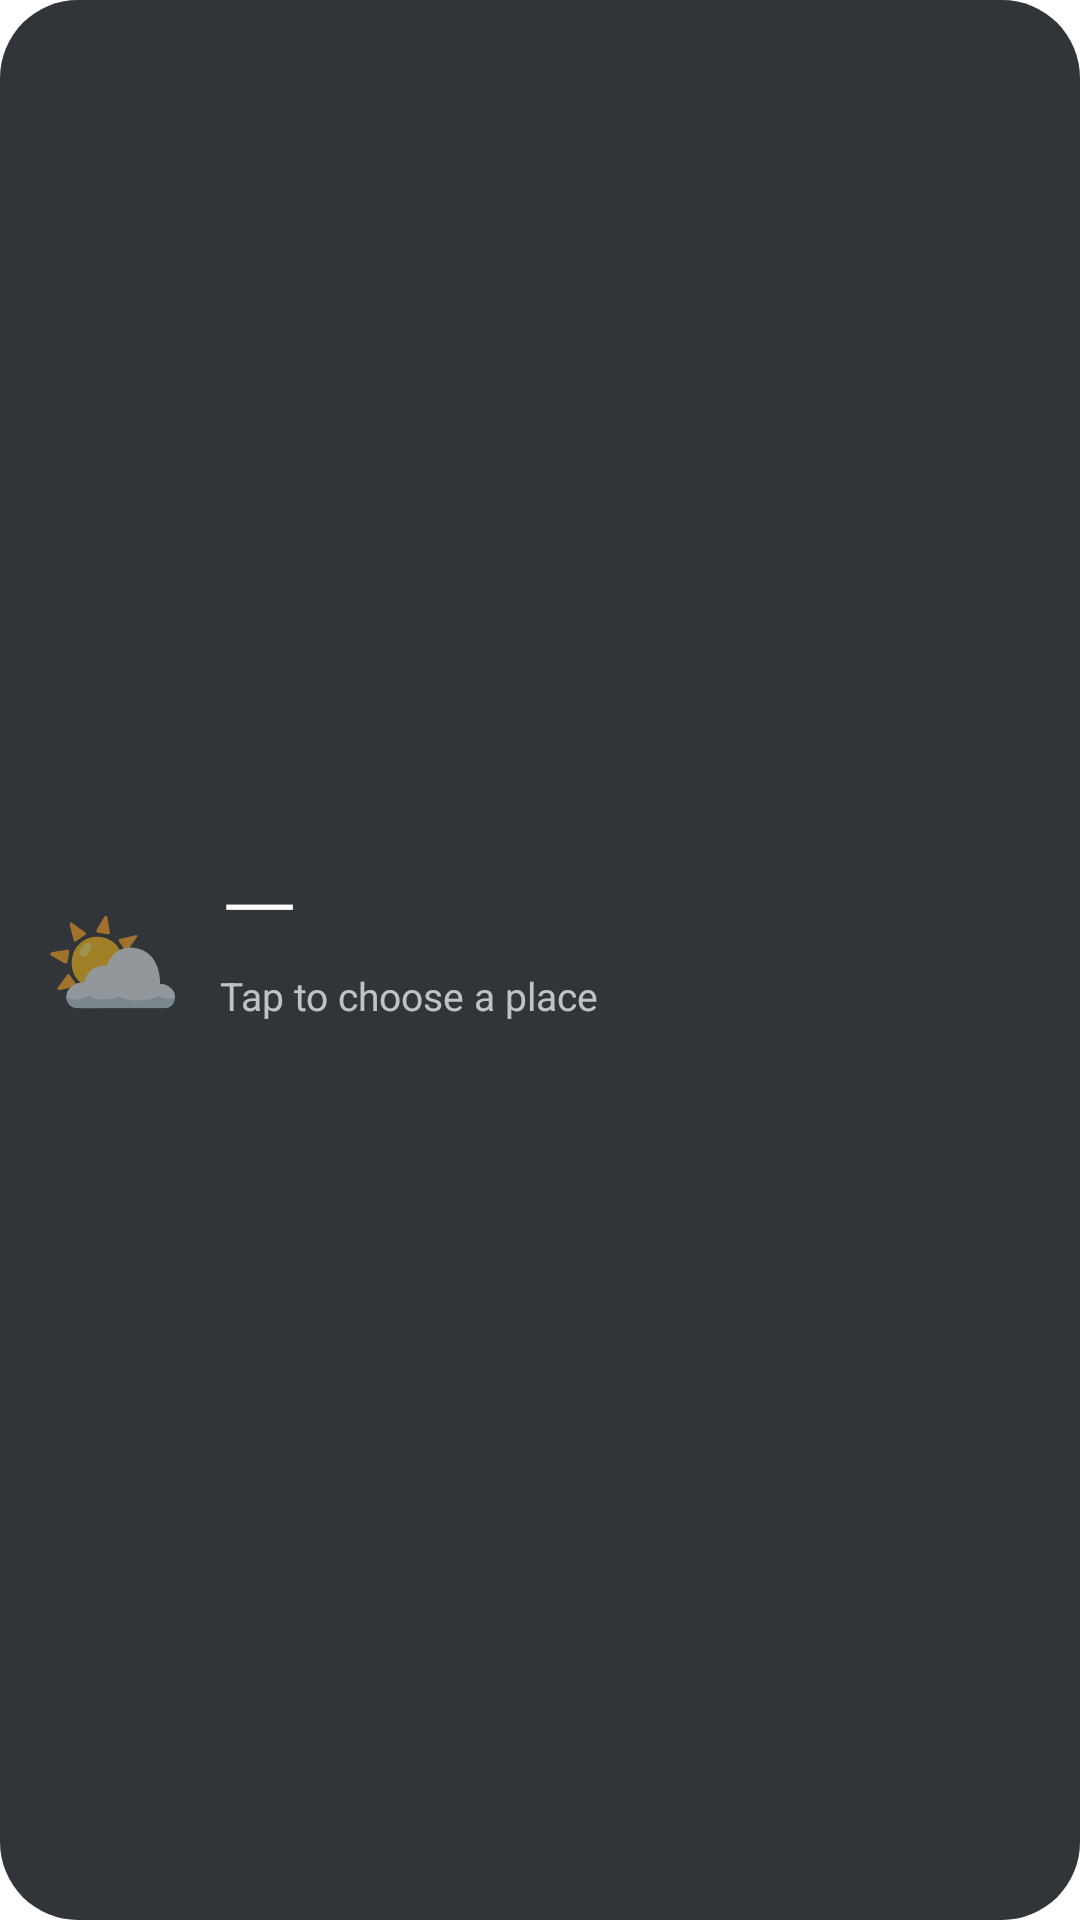

Write the Android layout XML for this screen, with the resource values it uses.
<!-- AndroidManifest.xml: fallback theme Theme.MaterialComponents.DayNight.NoActionBar -->
<!-- res/layout/igris_widget_weather.xml -->
<?xml version="1.0" encoding="utf-8"?>
<LinearLayout xmlns:android="http://schemas.android.com/apk/res/android"
    android:id="@+id/igris_weather_root"
    android:layout_width="match_parent"
    android:layout_height="match_parent"
    android:background="@drawable/igris_widget_bg"
    android:gravity="center_vertical"
    android:orientation="horizontal"
    android:padding="14dp">
    <TextView
        android:id="@+id/igris_weather_icon"
        android:layout_width="wrap_content"
        android:layout_height="wrap_content"
        android:layout_marginEnd="12dp"
        android:text="⛅"
        android:textSize="38sp" />
    <LinearLayout
        android:layout_width="0dp"
        android:layout_height="wrap_content"
        android:layout_weight="1"
        android:orientation="vertical">
        <TextView
            android:id="@+id/igris_weather_temp"
            android:layout_width="wrap_content"
            android:layout_height="wrap_content"
            android:fontFamily="sans-serif-light"
            android:includeFontPadding="false"
            android:text="—"
            android:textColor="#FFFFFFFF"
            android:textSize="34sp" />
        <TextView
            android:id="@+id/igris_weather_detail"
            android:layout_width="wrap_content"
            android:layout_height="wrap_content"
            android:ellipsize="end"
            android:maxLines="1"
            android:text="@string/igris_widget_weather_setup"
            android:textColor="#B3FFFFFF"
            android:textSize="13sp" />
        <TextView
            android:id="@+id/igris_weather_place"
            android:layout_width="wrap_content"
            android:layout_height="wrap_content"
            android:ellipsize="end"
            android:maxLines="1"
            android:textColor="#80FFFFFF"
            android:textSize="12sp" />
    </LinearLayout>
</LinearLayout>
<!-- resources referenced by this layout -->
<resources>
  <!-- drawable igris_widget_bg (drawable) -->
  <?xml version="1.0" encoding="utf-8"?>
  <shape xmlns:android="http://schemas.android.com/apk/res/android" android:shape="rectangle">
      <solid android:color="#D90E1116" />
      <corners android:radius="26dp" />
  </shape>
  <string name="igris_widget_weather_setup">Tap to choose a place</string>
</resources>
